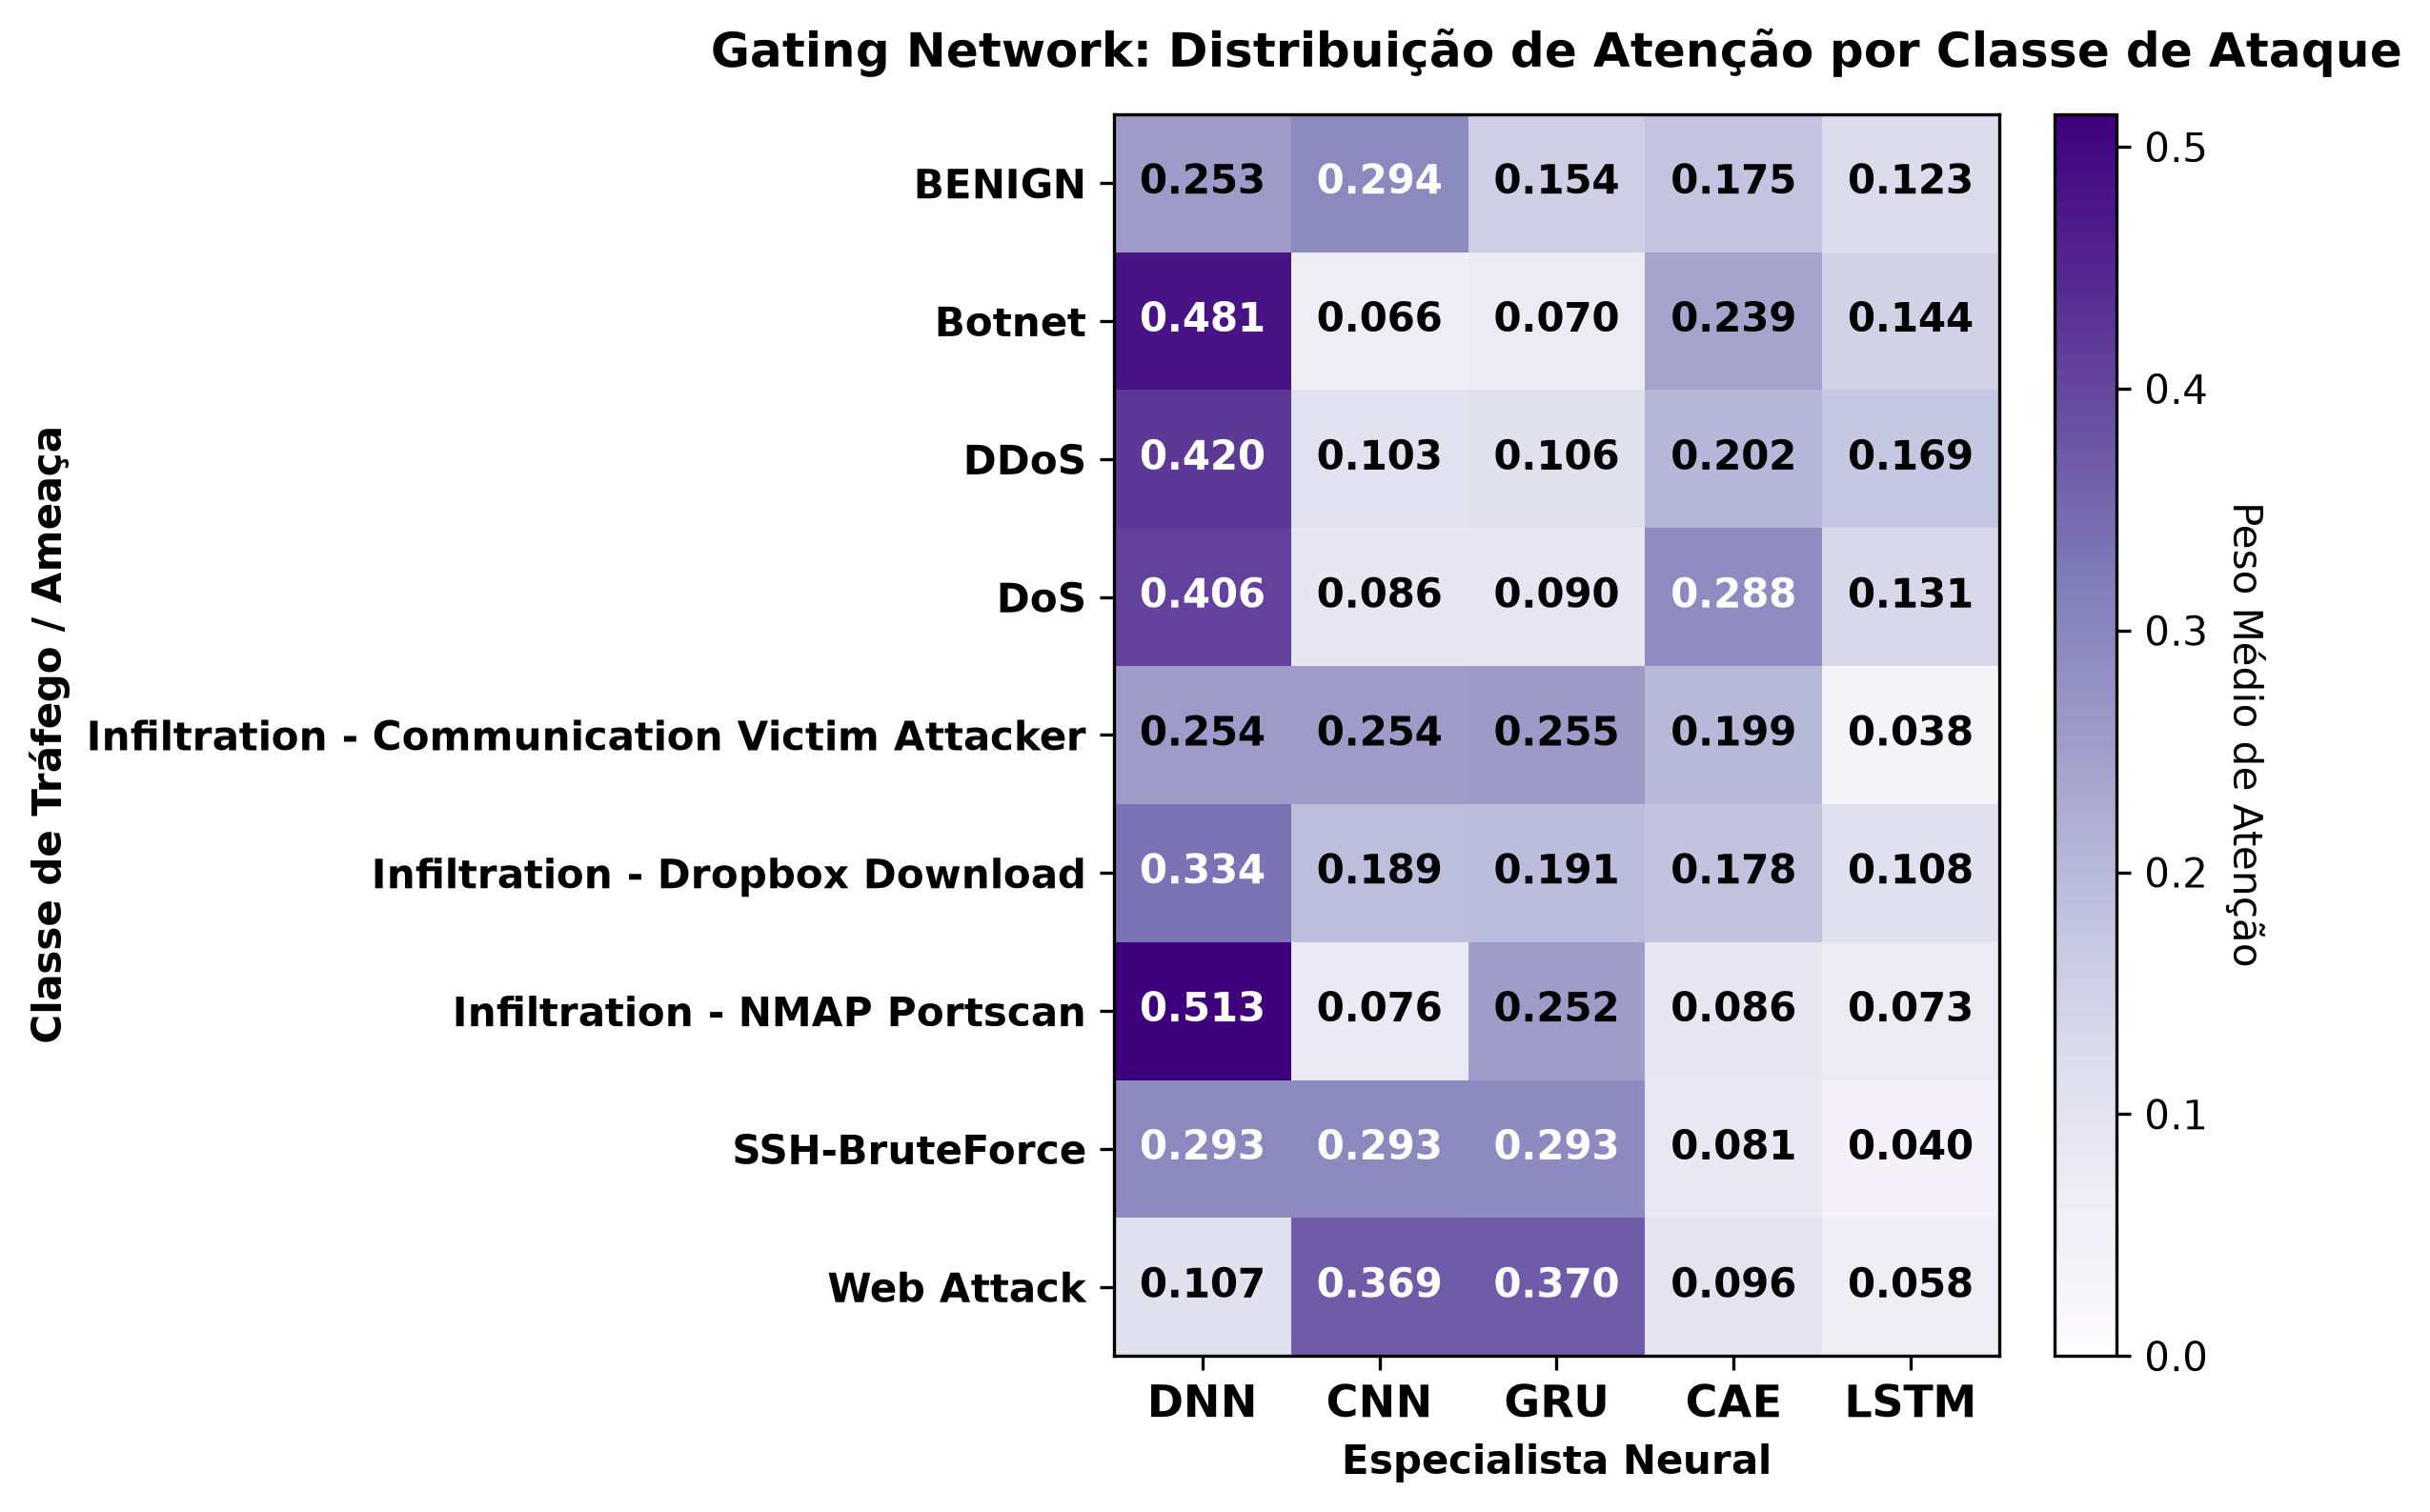

Source data for this figure (header and first rows):
, DNN, CNN, GRU, CAE, LSTM
BENIGN, 0.2527, 0.2941, 0.1544, 0.1755, 0.1233
Botnet, 0.4809, 0.06552, 0.07024, 0.2389, 0.1445
DDoS, 0.4198, 0.1031, 0.1063, 0.2015, 0.1693
DoS, 0.4061, 0.08569, 0.0897, 0.2876, 0.131
Infiltration - Communication Victim Atta…, 0.2535, 0.2543, 0.2551, 0.1991, 0.03802
Infiltration - Dropbox Download, 0.3342, 0.1891, 0.1908, 0.1777, 0.1082
Infiltration - NMAP Portscan, 0.5135, 0.07621, 0.2519, 0.08573, 0.0727
SSH-BruteForce, 0.2932, 0.2931, 0.2925, 0.08117, 0.0399
Web Attack, 0.1069, 0.3693, 0.3701, 0.09553, 0.05821
